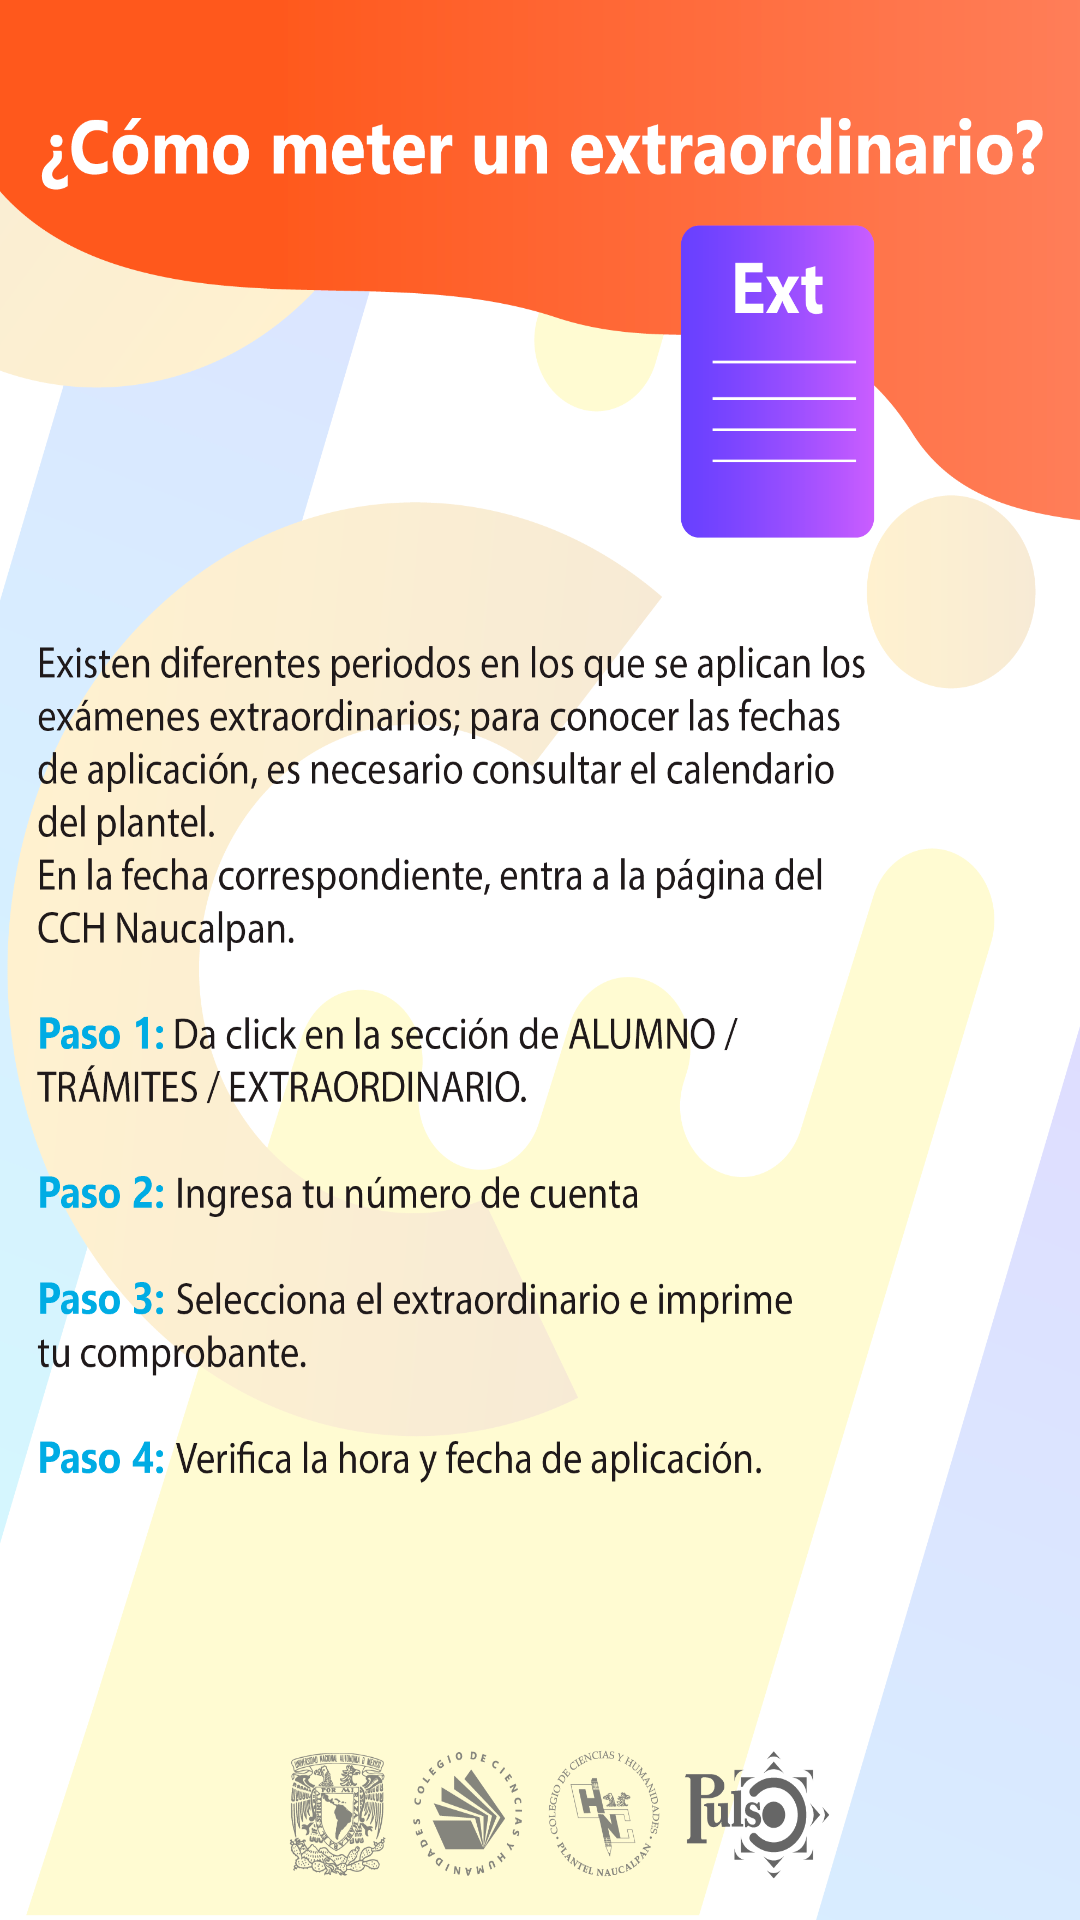

Produce the Android XML layout that renders to this screen, including the resource entries it uses.
<!-- AndroidManifest.xml: application theme Theme.AppCompat.Light.NoActionBar -->
<!-- res/layout/activity_extra.xml -->
<?xml version="1.0" encoding="utf-8"?>
<androidx.constraintlayout.widget.ConstraintLayout xmlns:android="http://schemas.android.com/apk/res/android"
    xmlns:app="http://schemas.android.com/apk/res-auto"
    xmlns:tools="http://schemas.android.com/tools"
    android:layout_width="match_parent"
    android:layout_height="match_parent"
    tools:context=".Tramites.Extra">


    <LinearLayout
        android:layout_width="match_parent"
        android:layout_height="match_parent"
        android:background="@drawable/final_fondo_extra"
        />

</androidx.constraintlayout.widget.ConstraintLayout>
<!-- resources referenced by this layout -->
<resources>
  <!-- drawable final_fondo_extra: png bitmap (drawable, 423573 bytes) -->
</resources>
